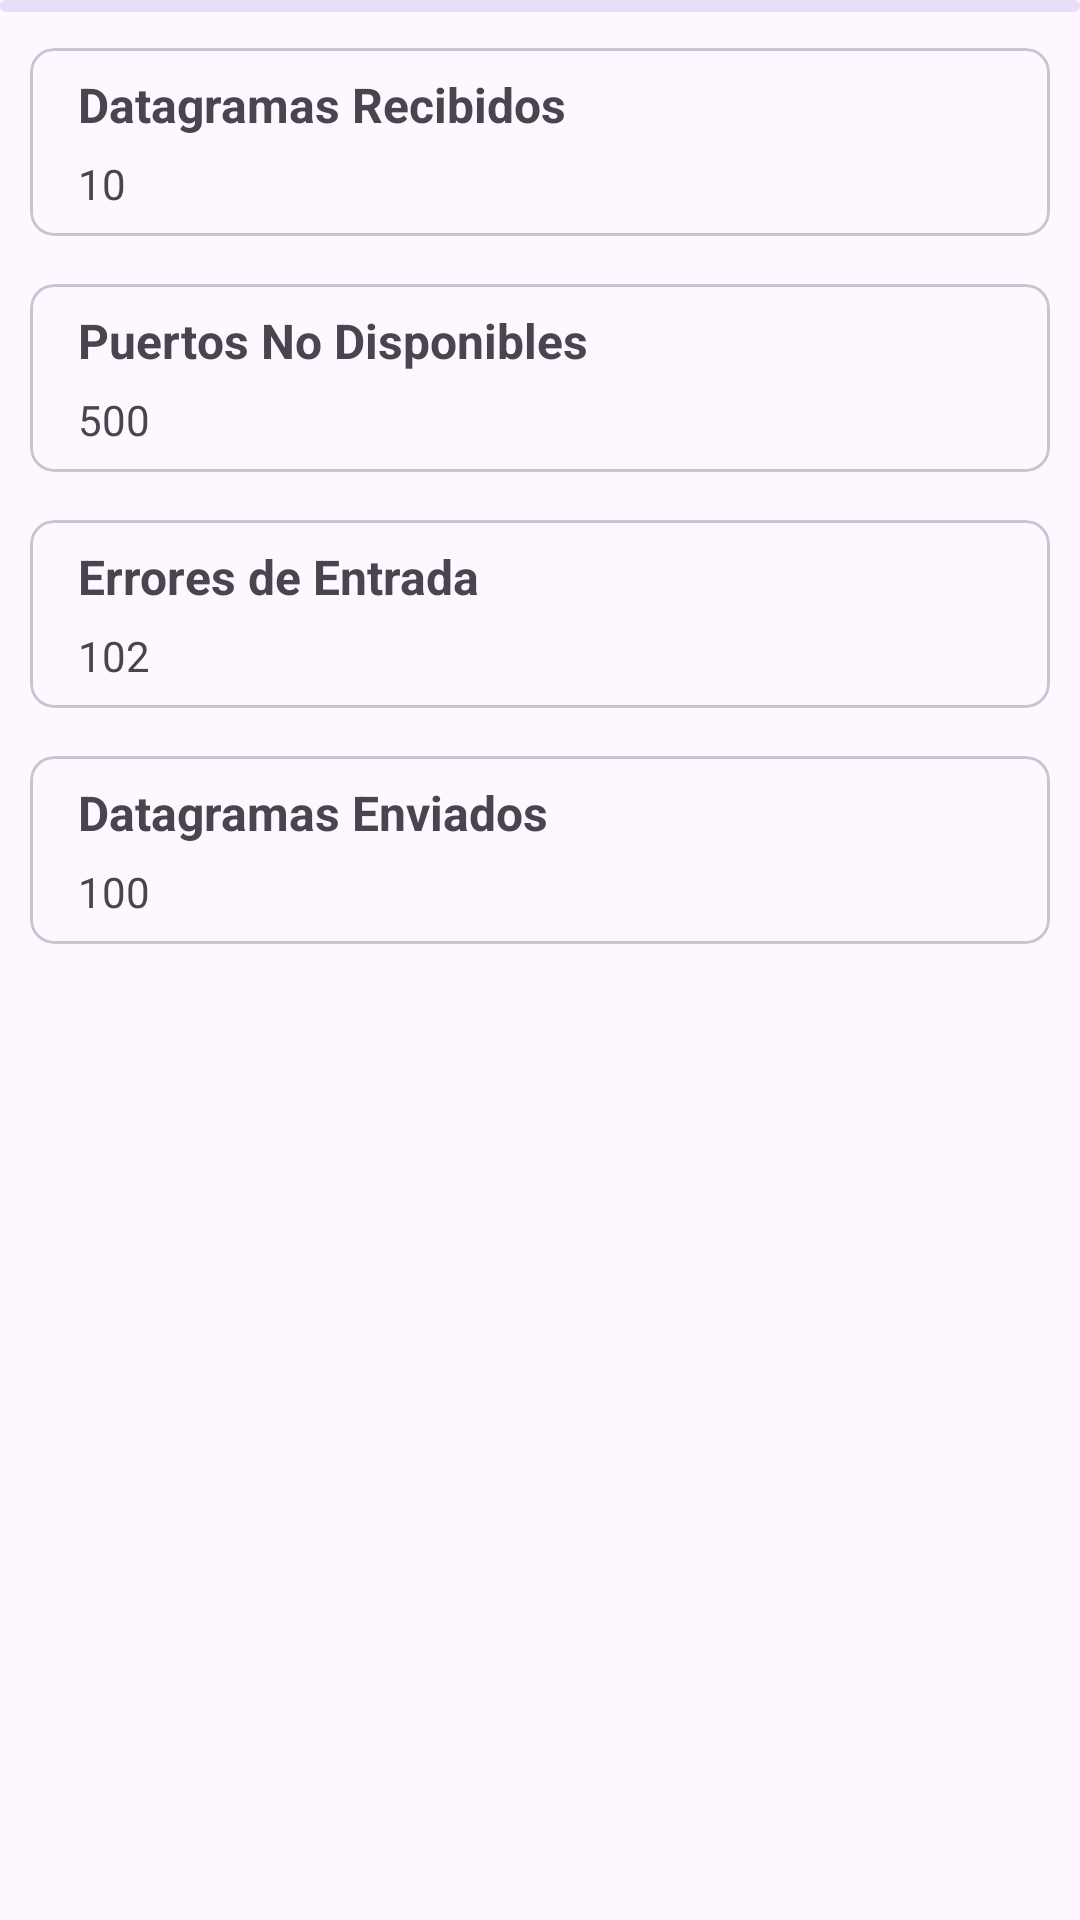

Layout XML and referenced resources for this Android screen:
<!-- AndroidManifest.xml: application theme Theme.Snmp -->
<!-- res/layout/fragment_datagramas_udp.xml -->
<?xml version="1.0" encoding="utf-8"?>
<androidx.constraintlayout.widget.ConstraintLayout xmlns:android="http://schemas.android.com/apk/res/android"
    xmlns:tools="http://schemas.android.com/tools"
    android:layout_width="match_parent"
    android:layout_height="match_parent"
    xmlns:app="http://schemas.android.com/apk/res-auto"
    tools:context=".ui.view.udp.fragments.datagramas_udp_fragment.DatagramasUdpFragment">

    <com.google.android.material.progressindicator.LinearProgressIndicator
        android:id="@+id/linearProgressIndicator"
        android:layout_width="match_parent"
        android:layout_height="wrap_content"
        android:indeterminate="true"
        app:layout_constraintEnd_toEndOf="parent"
        app:layout_constraintStart_toStartOf="parent"
        app:layout_constraintTop_toTopOf="parent" />

    <ScrollView
        android:layout_marginBottom="2dp"
        android:layout_width="match_parent"
        android:layout_height="match_parent"
        app:layout_constraintBottom_toBottomOf="parent"
        app:layout_constraintEnd_toEndOf="parent"
        app:layout_constraintStart_toStartOf="parent"
        app:layout_constraintTop_toTopOf="parent">

        <LinearLayout
            android:id="@+id/ly_datos"
            android:layout_width="match_parent"
            android:layout_height="wrap_content"
            android:orientation="vertical"
            android:visibility="visible"
            app:layout_constraintEnd_toEndOf="parent"
            app:layout_constraintStart_toStartOf="parent"
            app:layout_constraintTop_toTopOf="@+id/linearProgressIndicator">

            <com.google.android.material.card.MaterialCardView
                android:id="@+id/card_datagramas_recibidos"
                style="@style/Widget.Material3.CardView.Outlined"
                android:layout_width="match_parent"
                android:layout_height="wrap_content"
                android:layout_marginStart="10dp"
                android:layout_marginTop="16dp"
                android:layout_marginEnd="10dp"
                android:paddingHorizontal="16dp"
                app:cardCornerRadius="8dp">

                <LinearLayout
                    android:id="@+id/ly_datagramas_recibidos"
                    android:layout_width="wrap_content"
                    android:layout_height="wrap_content"
                    android:layout_gravity="start"
                    android:layout_marginHorizontal="16dp"
                    android:layout_marginVertical="8dp"
                    android:orientation="vertical">

                    <TextView
                        android:id="@+id/label_datagramas_recibidos"
                        android:layout_width="match_parent"
                        android:layout_height="wrap_content"
                        android:text="Datagramas Recibidos"
                        android:textSize="16sp"
                        android:textStyle="bold" />

                    <TextView
                        android:id="@+id/tv_datagramas_recibidos"
                        android:layout_width="match_parent"
                        android:layout_height="wrap_content"
                        android:layout_gravity="top"
                        android:layout_marginTop="6dp"
                        android:text="10" />
                </LinearLayout>

            </com.google.android.material.card.MaterialCardView>

            <com.google.android.material.card.MaterialCardView
                android:id="@+id/card_puertos_no_disponibles"
                style="@style/Widget.Material3.CardView.Outlined"
                android:layout_width="match_parent"
                android:layout_height="wrap_content"
                android:layout_marginStart="10dp"
                android:layout_marginTop="16dp"
                android:layout_marginEnd="10dp"
                android:paddingHorizontal="16dp"
                app:cardCornerRadius="8dp">

                <LinearLayout
                    android:id="@+id/ly_puertos_no_disponibles"
                    android:layout_width="wrap_content"
                    android:layout_height="wrap_content"
                    android:layout_gravity="start"
                    android:layout_marginHorizontal="16dp"
                    android:layout_marginVertical="8dp"
                    android:orientation="vertical">

                    <TextView
                        android:id="@+id/label_puertos_no_disponibles"
                        android:layout_width="match_parent"
                        android:layout_height="wrap_content"
                        android:text="Puertos No Disponibles"
                        android:textSize="16sp"
                        android:textStyle="bold" />

                    <TextView
                        android:id="@+id/tv_puertos_no_disponibles"
                        android:layout_width="match_parent"
                        android:layout_height="wrap_content"
                        android:layout_gravity="top"
                        android:layout_marginTop="6dp"
                        android:text="500" />
                </LinearLayout>

            </com.google.android.material.card.MaterialCardView>

            <com.google.android.material.card.MaterialCardView
                android:id="@+id/card_errores_de_entrada"
                style="@style/Widget.Material3.CardView.Outlined"
                android:layout_width="match_parent"
                android:layout_height="wrap_content"
                android:layout_marginStart="10dp"
                android:layout_marginTop="16dp"
                android:layout_marginEnd="10dp"
                android:paddingHorizontal="16dp"
                app:cardCornerRadius="8dp">

                <LinearLayout
                    android:id="@+id/ly_errores_de_entrada"
                    android:layout_width="wrap_content"
                    android:layout_height="wrap_content"
                    android:layout_gravity="start"
                    android:layout_marginHorizontal="16dp"
                    android:layout_marginVertical="8dp"
                    android:orientation="vertical">

                    <TextView
                        android:id="@+id/label_errores_de_entrada"
                        android:layout_width="match_parent"
                        android:layout_height="wrap_content"
                        android:text="Errores de Entrada "
                        android:textSize="16sp"
                        android:textStyle="bold" />

                    <TextView
                        android:id="@+id/tv_errores_de_entrada"
                        android:layout_width="match_parent"
                        android:layout_height="wrap_content"
                        android:layout_gravity="top"
                        android:layout_marginTop="6dp"
                        android:text="102" />
                </LinearLayout>

            </com.google.android.material.card.MaterialCardView>

            <com.google.android.material.card.MaterialCardView
                android:id="@+id/card_datagramas_enviados"
                style="@style/Widget.Material3.CardView.Outlined"
                android:layout_width="match_parent"
                android:layout_height="wrap_content"
                android:layout_marginStart="10dp"
                android:layout_marginTop="16dp"
                android:layout_marginEnd="10dp"
                android:paddingHorizontal="16dp"
                app:cardCornerRadius="8dp">

                <LinearLayout
                    android:id="@+id/ly_datagramas_enviados"
                    android:layout_width="wrap_content"
                    android:layout_height="wrap_content"
                    android:layout_gravity="start"
                    android:layout_marginHorizontal="16dp"
                    android:layout_marginVertical="8dp"
                    android:orientation="vertical">

                    <TextView
                        android:id="@+id/label_datagramas_enviados"
                        android:layout_width="match_parent"
                        android:layout_height="wrap_content"
                        android:text="Datagramas Enviados"
                        android:textSize="16sp"
                        android:textStyle="bold" />

                    <TextView
                        android:id="@+id/tv_datagramas_enviados"
                        android:layout_width="match_parent"
                        android:layout_height="wrap_content"
                        android:layout_gravity="top"
                        android:layout_marginTop="6dp"
                        android:text="100" />
                </LinearLayout>

            </com.google.android.material.card.MaterialCardView>



        </LinearLayout>
    </ScrollView>

    <include
        android:id="@+id/include"
        layout="@layout/no_se_pudo_obtener_informacion"
        android:visibility="invisible" />


</androidx.constraintlayout.widget.ConstraintLayout>
<!-- res/layout/no_se_pudo_obtener_informacion.xml (included above) -->
<?xml version="1.0" encoding="utf-8"?>
<androidx.constraintlayout.widget.ConstraintLayout xmlns:android="http://schemas.android.com/apk/res/android"
    xmlns:app="http://schemas.android.com/apk/res-auto"
    xmlns:tools="http://schemas.android.com/tools"
    android:layout_width="match_parent"
    android:layout_height="match_parent"
    android:layout_marginHorizontal="16dp">

    <ImageView
        android:id="@+id/imageView"
        android:layout_width="0dp"
        android:layout_height="270dp"
        android:layout_marginTop="124dp"
        android:tint="@null"
        app:layout_constraintEnd_toEndOf="parent"
        app:layout_constraintHorizontal_bias="0.0"
        app:layout_constraintStart_toStartOf="parent"
        app:layout_constraintTop_toTopOf="parent"
        app:srcCompat="@drawable/not_found" />

    <TextView
        android:id="@+id/textView"
        android:layout_width="match_parent"
        android:layout_height="wrap_content"
        android:layout_marginTop="24dp"
        android:text="Por favor, verifique su configuración de red."
        android:textAlignment="center"
        android:textColor="@color/black_opacity"
        android:textSize="22sp"
        android:textStyle="bold"
        app:layout_constraintTop_toBottomOf="@+id/imageView"
        tools:layout_editor_absoluteX="44dp" />

    <Button
        android:id="@+id/btn_reintentar"
        android:layout_marginHorizontal="40dp"
        android:layout_width="match_parent"
        android:layout_height="wrap_content"
        android:layout_marginTop="32dp"
        app:layout_constraintTop_toBottomOf="@+id/textView"
        tools:layout_editor_absoluteX="26dp"
        android:text="Reintentar"
        />
</androidx.constraintlayout.widget.ConstraintLayout>
<!-- resources referenced by this layout -->
<resources>
  <color name="black_opacity">#94000000</color>
  <!-- drawable not_found: png bitmap (drawable, 134778 bytes) -->
  <style name="Theme.Snmp" parent="Base.Theme.Snmp" />
  <style name="Base.Theme.Snmp" parent="Theme.Material3.DayNight.NoActionBar">
          
          
          <item name="android:tint">@color/white</item>
      </style>
  <color name="white">#FFFFFFFF</color>
</resources>
